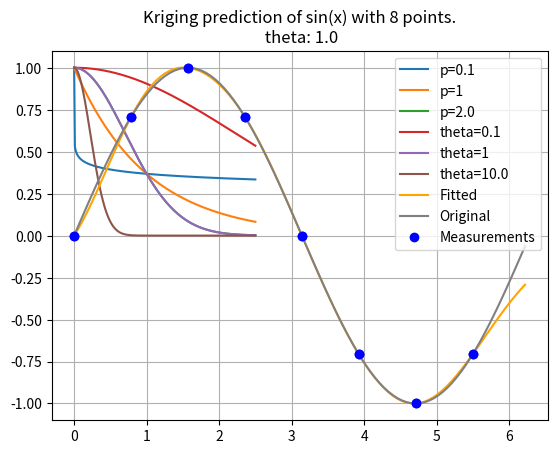

Reproduce this figure in Python.
#| echo: false
import numpy as np
import matplotlib.pyplot as plt

def squared_euclidean_distance(point1, point2, theta=1.0, p_val=2):
    return theta* (point1 - point2)**p_val

def inverse_exp_squared_distance(point1, point2, theta, p_val=2):
    return np.exp(-squared_euclidean_distance(point1=point1, point2=point2, theta=theta, p_val=p_val))

def generate_line(distance, step=0.01):
    return np.arange(0, distance+step, step)

def visualize_inverse_exp_squared_distance_theta(distance, point, theta_values, p_val=2):
    line = generate_line(distance)
    for theta in theta_values:
        distances = [inverse_exp_squared_distance(p, point, theta, p_val) for p in line]
        plt.plot(line, distances, label=f'theta={theta}')
    plt.legend()
    plt.grid()
    plt.show()

def visualize_inverse_exp_squared_distance_p(distance, point, theta, p_values):
    line = generate_line(distance)
    for p_val in p_values:
        distances = [inverse_exp_squared_distance(p, point, theta, p_val) for p in line]
        plt.plot(line, distances, label=f'p={p_val}')
    plt.legend()
    plt.grid()
    plt.show()

#| label: fig-pval12
#| fig-cap: "Correlations with varying $\\theta$. $\\theta$ set to 1/10, 1, and 10."
#| echo: false
visualize_inverse_exp_squared_distance_p(distance= 2.5, point=0, theta=1, p_values=[0.1, 1, 2.0])

#| label: fig-theta12
#| fig-cap: "Correlations with varying $\\theta$. $\\theta$ set to 1/10, 1, and 10."
#| echo: false
visualize_inverse_exp_squared_distance_theta(distance= 2.5, point=0, theta_values=[0.1, 1, 10.0])

from numpy import (array, zeros, power, ones, exp, multiply,
                    eye, linspace, spacing, sqrt, arange,
                    append, ravel)
from numpy.linalg import cholesky, solve
theta = np.array([1,2,3])
X = np.array([ [1,0,0], [0,1,0], [100, 100, 100], [101, 100, 100]])
X

def build_Psi(X, theta):
    n = X.shape[0]
    k = X.shape[1]
    D = zeros((k, n, n))
    for l in range(k):
        for i in range(n):
            for j in range(i, n):
                D[l, i, j] = theta[l]*(X[i,l] - X[j,l])**2
    D = sum(D)
    D = D + D.T
    return exp(-D)  

Psi = build_Psi(X, theta)
Psi

from scipy.spatial.distance import squareform
from scipy.spatial.distance import pdist

def build_Psi(X, theta, eps=sqrt(spacing(1))):
    return exp(- squareform(pdist(X,
                            metric='sqeuclidean',
                            out=None,
                            w=theta))) +  multiply(eye(X.shape[0]),
                                                   eps)

Psi = build_Psi(X, theta, eps=.0)
Psi

import numpy as np

# Define a well-conditioned matrix (low condition number)
A = np.array([[1, 0.1], [0.1, 1]])
print("Condition number of A: ", np.linalg.cond(A))

# Define an ill-conditioned matrix (high condition number)
B = np.array([[1, 0.99999999], [0.99999999, 1]])
print("Condition number of B: ", np.linalg.cond(B))

np.linalg.cond(Psi)

n = 8
X = np.linspace(0, 2*np.pi, n, endpoint=False).reshape(-1,1)
print(np.round(X, 2))

y = np.sin(X)
print(np.round(y, 2))

#| label: fig-sin-data
#| fig-cap: "Sin(x) evaluated at 8 points."
import matplotlib.pyplot as plt
plt.plot(X, y, "bo")
plt.title(f"Sin(x) evaluated at {n} points")
plt.grid()
plt.show()

# theta should be an array (of one value, for the moment, will be changed later)
theta = np.array([1.0])
Psi = build_Psi(X, theta)
print(np.round(Psi, 2))

m = 100
x = np.linspace(0, 2*np.pi, m, endpoint=False).reshape(-1,1)

from scipy.spatial.distance import cdist

def build_psi(X, x, theta, eps=sqrt(spacing(1))):
    n = X.shape[0]
    k = X.shape[1]
    m = x.shape[0]
    psi = zeros((n, m))
    theta = theta * ones(k)
    D = zeros((n, m))
    D = cdist(x.reshape(-1, k),
              X.reshape(-1, k),
              metric='sqeuclidean',
              out=None,
              w=theta)    
    psi = exp(-D)
    # return psi transpose to be consistent with the literature
    print(f"Dimensions of psi: {psi.T.shape}")
    return(psi.T)

psi = build_psi(X, x, theta)

U = cholesky(Psi).T
one = np.ones(n).reshape(-1,1)
mu = (one.T.dot(solve(U, solve(U.T, y)))) / one.T.dot(solve(U, solve(U.T, one)))
f = mu * ones(m).reshape(-1,1) + psi.T.dot(solve(U, solve(U.T, y - one * mu)))
print(f"Dimensions of f: {f.shape}")

import matplotlib.pyplot as plt
plt.plot(x, f, color = "orange", label="Fitted")
plt.plot(x, np.sin(x), color = "grey", label="Original")
plt.plot(X, y, "bo", label="Measurements")
plt.title("Kriging prediction of sin(x) with {} points.\n theta: {}".format(n, theta[0]))
plt.legend(loc='upper right')
plt.show()